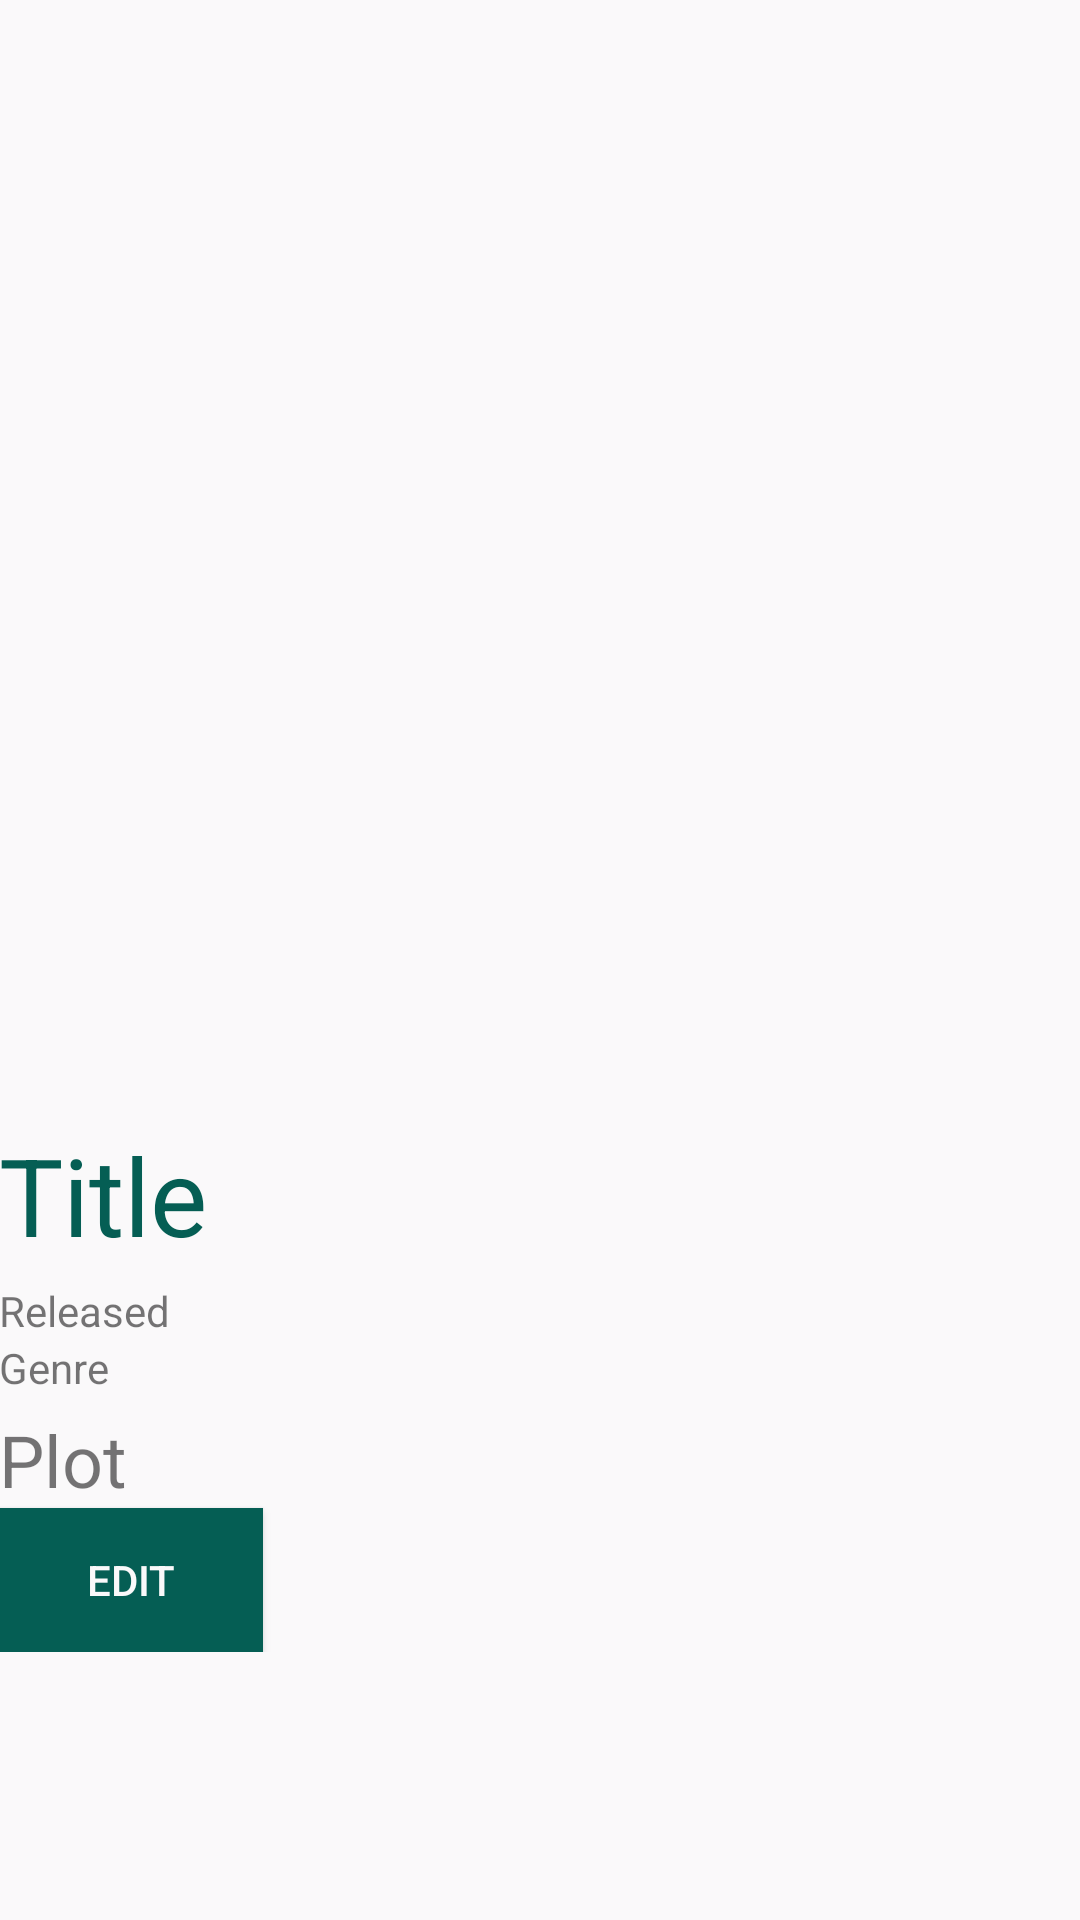

Reconstruct the res/layout file that produces this screen, plus the resources it refers to.
<!-- AndroidManifest.xml: application theme AppTheme -->
<!-- res/layout/activity_show_movie.xml -->
<?xml version="1.0" encoding="utf-8"?>
<RelativeLayout xmlns:android="http://schemas.android.com/apk/res/android"
    xmlns:app="http://schemas.android.com/apk/res-auto"
    xmlns:tools="http://schemas.android.com/tools"
    android:id="@+id/activity_medie_info_"
    android:layout_width="match_parent"
    android:layout_height="match_parent"
    tools:context="de.hs_kl.eae.watchlist.MediaInfo_Activity">

    <ScrollView
        android:id="@+id/Scroll"
        android:layout_width="match_parent"
        android:layout_height="match_parent"
        android:layout_alignParentStart="true"
        android:layout_below="@+id/btn_Suche"
        android:visibility="visible">

        <RelativeLayout
            android:layout_width="match_parent"
            android:layout_height="wrap_content"
            android:paddingLeft="@dimen/activity_horizontal_margin"
            android:paddingRight="@dimen/activity_horizontal_margin"
            android:paddingBottom="@dimen/activity_vertical_margin">

            <ImageView
                android:id="@+id/imageView_poster"
                android:paddingTop="@dimen/activity_vertical_margin"
                android:layout_width="250dp"
                android:layout_height="350dp"
                android:layout_alignParentTop="true"
                android:layout_centerHorizontal="true"
                android:visibility="visible"
                app:srcCompat="@drawable/noposter" />

            <TextView
                android:id="@+id/textView_Titel"
                android:layout_width="wrap_content"
                android:layout_height="wrap_content"
                android:layout_alignParentStart="true"
                android:layout_below="@+id/imageView_poster"
                android:layout_marginTop="24dp"

                android:text="Title"
                android:textSize="36sp"
                android:visibility="visible"
                android:textColor="@color/colorPrimary" />

            <TextView
                android:id="@+id/textView_Released"
                android:layout_width="wrap_content"
                android:layout_height="wrap_content"
                android:layout_alignParentStart="true"
                android:layout_below="@+id/textView_Titel"
                android:text="Released"
                android:paddingTop="5dp" />

            <TextView
                android:id="@+id/textView_Genre"
                android:layout_width="wrap_content"
                android:layout_height="wrap_content"
                android:layout_below="@+id/textView_Released"
                android:text="Genre" />


            <TextView
                android:id="@+id/textView_Story"
                android:layout_width="wrap_content"
                android:layout_height="wrap_content"
                android:text="Plot"
                android:textSize="24sp"
                android:visibility="visible"
                android:layout_below="@+id/textView_Genre"
                android:layout_alignParentStart="true"
                android:paddingBottom="@dimen/activity_vertical_margin"
                android:paddingTop="5dp" />

            <Button
                android:text="@string/editButton"
                android:layout_width="wrap_content"
                android:layout_height="wrap_content"
                android:layout_below="@+id/textView_Story"
                android:id="@+id/editButton"
                android:background="@color/colorPrimary"
                android:textColor="@color/ColorBackground"
                android:padding="10dp"
                />


        </RelativeLayout>
    </ScrollView>

</RelativeLayout>
<!-- resources referenced by this layout -->
<resources>
  <color name="ColorBackground">#faf9fa</color>
  <color name="colorPrimary">#055e54</color>
  <string name="editButton">Edit</string>
  <style name="AppTheme" parent="Theme.AppCompat.Light.DarkActionBar">
          
          <item name="colorPrimary">@color/colorPrimary</item>
          <item name="colorPrimaryDark">@color/colorPrimaryDark</item>
          <item name="colorAccent">@color/colorAccent</item>
          <item name="android:windowBackground">@color/ColorBackground</item>
      </style>
  <color name="colorPrimaryDark">#034d43</color>
  <color name="colorAccent">#D50000</color>
</resources>
